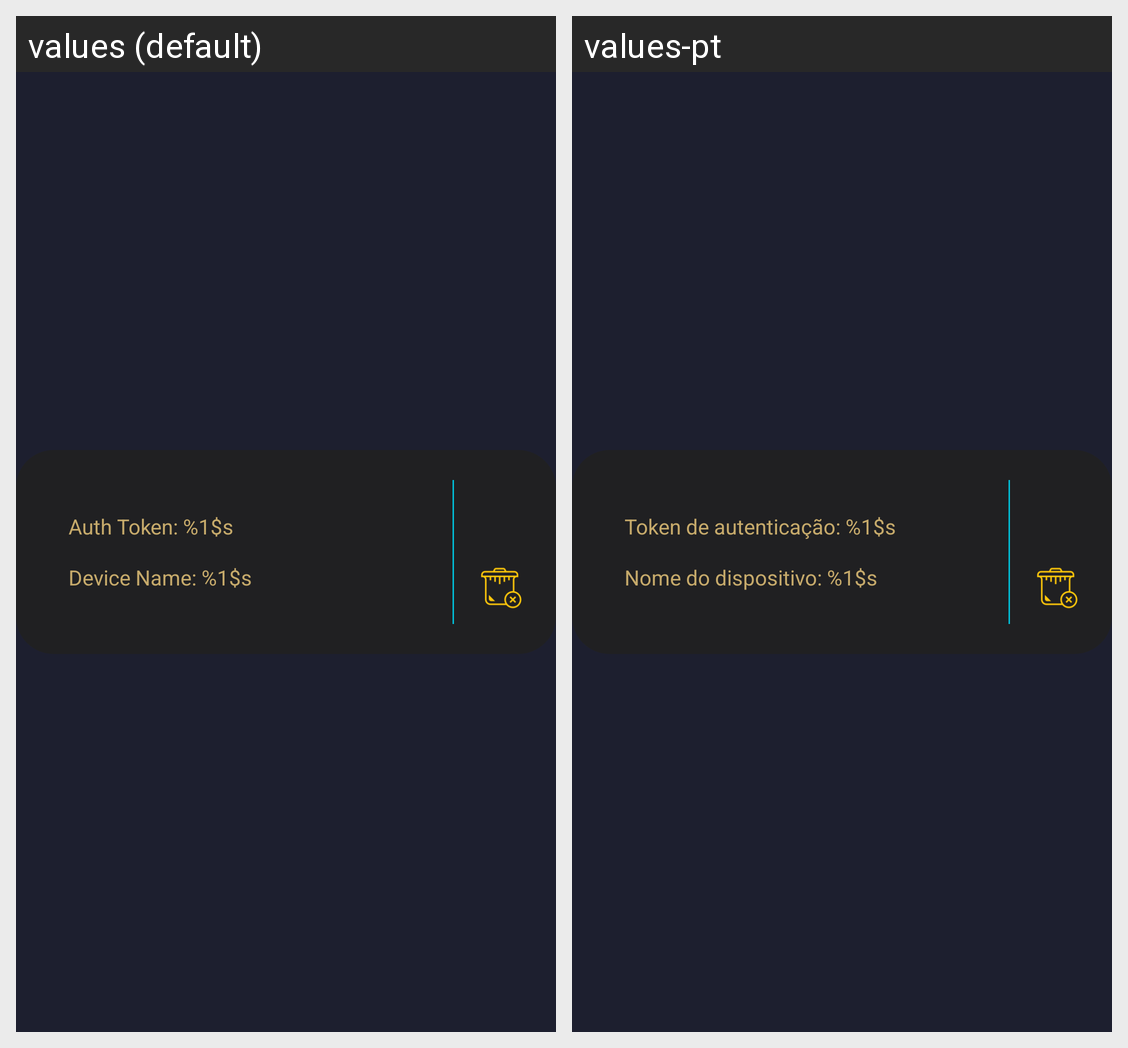

The Android screen above is rendered under two locales of the same app. Produce the string resources it draws, with the default and per-locale values.
Android screen res/layout/layout_blynk_item.xml rendered under 2 locales, left to right: values (default), values-pt. Device: Nexus 5 (rendered at 1080×1920; each locale shown at half size, 540×960, under a caption strip naming it); theme AppTheme.
Strings drawn on this screen, with the default value and each locale's value (text and hints the layout hard-codes, and strings that could not be matched under every locale, appear in the picture but are not listed):

BlynkDeviceAuthToken
  values: Auth Token: %1$s
  values-pt: Token de autenticação: %1$s

BlynkDeviceName
  values: Device Name: %1$s
  values-pt: Nome do dispositivo: %1$s
